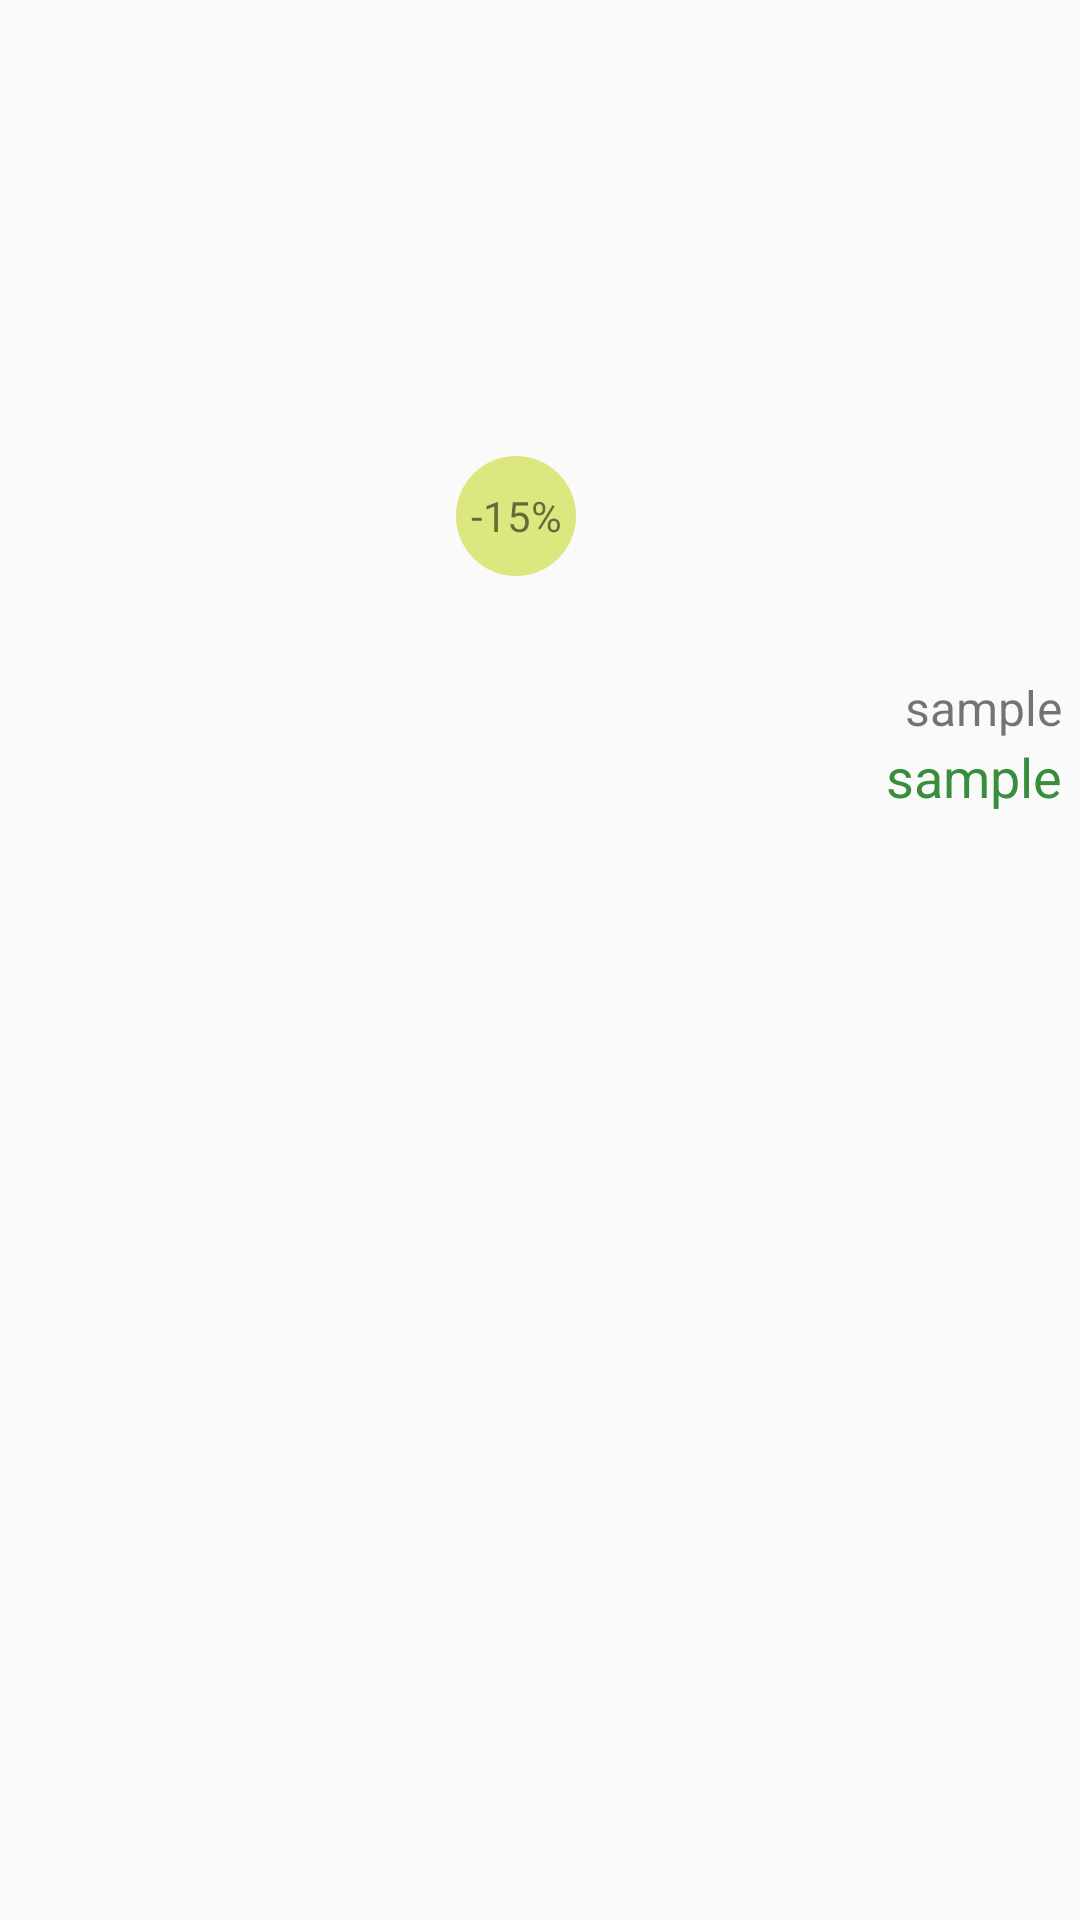

Android layout source for this screen:
<!-- AndroidManifest.xml: application theme AppTheme -->
<!-- res/layout/small_product_item_with_discounts.xml -->
<?xml version="1.0" encoding="utf-8"?>
<LinearLayout xmlns:android="http://schemas.android.com/apk/res/android"
    android:orientation="vertical" android:layout_width="wrap_content"
    android:layout_height="wrap_content"
    android:padding="2dp">

    <RelativeLayout
        android:layout_width="200dp"
        android:layout_height="200dp">

        <ImageView
            android:id="@+id/product_photo"
            android:layout_width="200dp"
            android:layout_height="200dp" />
        <TextView
            android:id="@+id/discount_size"
            android:layout_width="40dp"
            android:gravity="center"
            android:background="@drawable/rounded_discount"
            android:layout_height="40dp"
            android:text="-15%"
            android:layout_margin="10dp"
            android:layout_alignParentBottom="true"
            android:layout_alignParentRight="true"
            android:layout_alignParentEnd="true" />


    </RelativeLayout>

    <TextView
        android:layout_width="match_parent"
        android:layout_height="wrap_content"
        android:id="@+id/product_name"
        android:maxLines="2"
        android:layout_marginLeft="4dp"
        android:layout_marginBottom="4dp"/>

    <TextView
        android:id="@+id/product_price"
        android:layout_width="match_parent"
        android:layout_height="wrap_content"
        android:layout_marginRight="4dp"
        android:gravity="right"
        android:text="sample"
        android:textSize="16sp" />
    <TextView
        android:id="@+id/product_price_with_discount"
        android:layout_width="match_parent"
        android:layout_height="wrap_content"
        android:layout_marginRight="4dp"
        android:gravity="right"
        android:text="sample"
        android:textColor="@color/primary_dark"
        android:textSize="18sp" />
</LinearLayout>
<!-- resources referenced by this layout -->
<resources>
  <color name="primary_dark">#388E3C</color>
  <!-- drawable rounded_discount (drawable) -->
  <?xml version="1.0" encoding="utf-8"?>
  <shape xmlns:android="http://schemas.android.com/apk/res/android"
      android:shape="rectangle">
      <solid android:color="@color/discount"/>
      <corners android:radius="20dp" />
  </shape>
  <style name="AppTheme" parent="Theme.AppCompat.Light.DarkActionBar">
          
          <item name="colorPrimary">@color/primary</item>
          <item name="colorPrimaryDark">@color/primary_dark</item>
          <item name="colorAccent">@color/accent</item>
      </style>
  <color name="discount">#A0CDDC39</color>
  <color name="primary">#4CAF50</color>
  <color name="accent">#CDDC39</color>
</resources>
